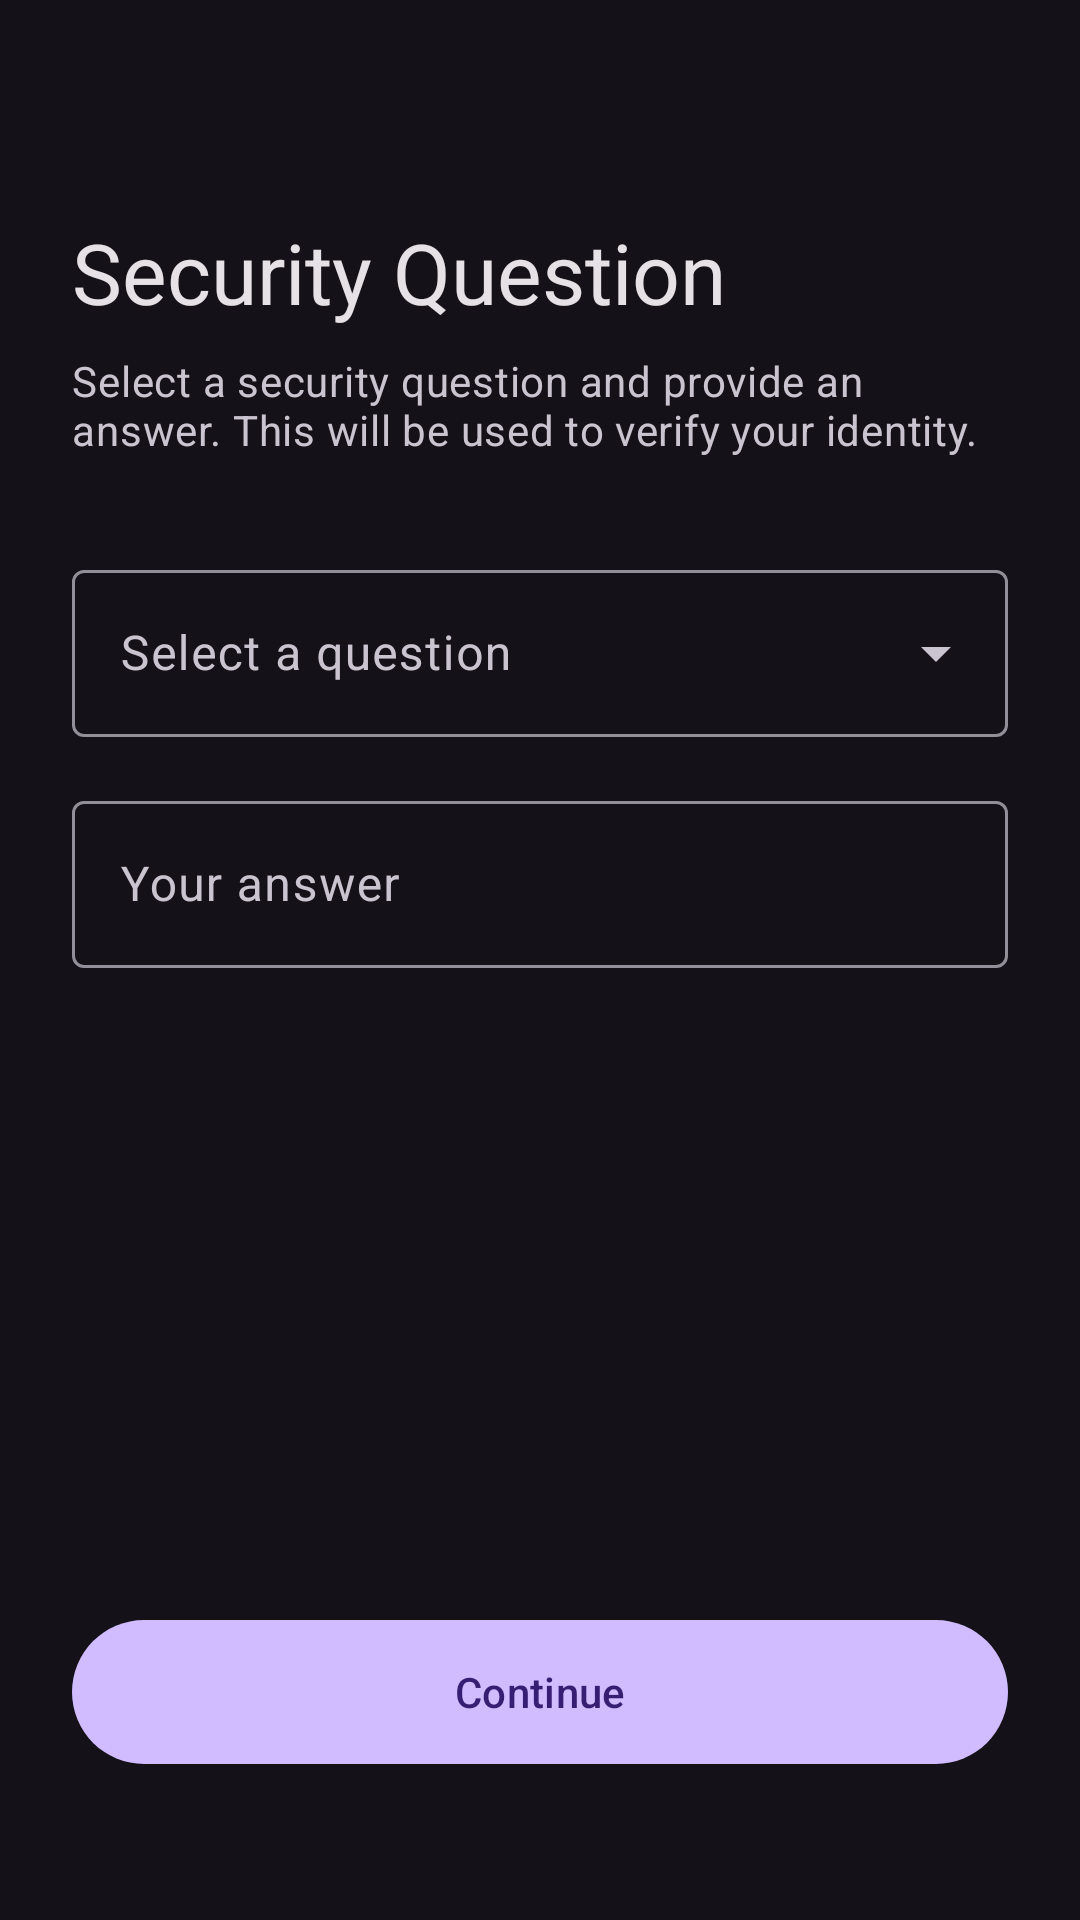

This screen was rendered from an Android layout file. Write that file and the resources it references.
<!-- AndroidManifest.xml: application theme Theme.SecureVault -->
<!-- res/layout/activity_security_question.xml -->
<?xml version="1.0" encoding="utf-8"?>
<LinearLayout
    xmlns:android="http://schemas.android.com/apk/res/android"
    xmlns:app="http://schemas.android.com/apk/res-auto"
    android:layout_width="match_parent"
    android:layout_height="match_parent"
    android:orientation="vertical"
    android:background="@color/color_background"
    android:padding="24dp">

    <TextView
        android:layout_width="wrap_content"
        android:layout_height="wrap_content"
        android:text="Security Question"
        android:textAppearance="@style/TextAppearance.Material3.HeadlineMedium"
        android:textColor="@color/color_on_surface"
        android:layout_marginTop="48dp"
        android:layout_marginBottom="8dp" />

    <TextView
        android:layout_width="wrap_content"
        android:layout_height="wrap_content"
        android:text="Select a security question and provide an answer. This will be used to verify your identity."
        android:textAppearance="@style/TextAppearance.Material3.BodyMedium"
        android:textColor="@color/color_on_surface_variant"
        android:layout_marginBottom="32dp" />

    
    <com.google.android.material.textfield.TextInputLayout
        android:layout_width="match_parent"
        android:layout_height="wrap_content"
        android:layout_marginBottom="16dp"
        style="@style/Widget.Material3.TextInputLayout.OutlinedBox.ExposedDropdownMenu"
        app:hintTextColor="@color/color_on_surface_variant">

        <AutoCompleteTextView
            android:id="@+id/dropdown_security_question"
            android:layout_width="match_parent"
            android:layout_height="wrap_content"
            android:hint="Select a question"
            android:textColor="@color/color_on_surface"
            android:inputType="none" />

    </com.google.android.material.textfield.TextInputLayout>

    
    <com.google.android.material.textfield.TextInputLayout
        android:id="@+id/til_security_answer"
        android:layout_width="match_parent"
        android:layout_height="wrap_content"
        android:layout_marginBottom="24dp"
        style="@style/Widget.Material3.TextInputLayout.OutlinedBox"
        app:hintTextColor="@color/color_on_surface_variant">

        <com.google.android.material.textfield.TextInputEditText
            android:id="@+id/et_security_answer"
            android:layout_width="match_parent"
            android:layout_height="wrap_content"
            android:hint="Your answer"
            android:textColor="@color/color_on_surface"
            android:inputType="text"
            android:maxLines="1" />

    </com.google.android.material.textfield.TextInputLayout>

    
    <View
        android:layout_width="match_parent"
        android:layout_height="0dp"
        android:layout_weight="1" />

    
    <com.google.android.material.progressindicator.CircularProgressIndicator
        android:id="@+id/progress_loading"
        android:layout_width="wrap_content"
        android:layout_height="wrap_content"
        android:layout_gravity="center"
        android:indeterminate="true"
        android:visibility="gone"
        app:indicatorColor="@color/color_primary"
        app:trackColor="@color/color_surface_variant" />

    
    <com.google.android.material.button.MaterialButton
        android:id="@+id/btn_continue"
        android:layout_width="match_parent"
        android:layout_height="56dp"
        android:text="Continue"
        android:textColor="@color/color_on_primary"
        app:backgroundTint="@color/color_primary"
        app:cornerRadius="28dp"
        android:layout_marginBottom="24dp" />

</LinearLayout>
<!-- resources referenced by this layout -->
<resources>
  <color name="color_background">#141218</color>
  <color name="color_on_primary">#381E72</color>
  <color name="color_on_surface">#E6E1E5</color>
  <color name="color_on_surface_variant">#CAC4D0</color>
  <color name="color_primary">#D0BCFF</color>
  <color name="color_surface_variant">#49454F</color>
  <style name="Theme.SecureVault" parent="Theme.Material3.Dark.NoActionBar">
  
          
          <item name="colorPrimary">@color/color_primary</item>
          <item name="colorOnPrimary">@color/color_on_primary</item>
          <item name="colorPrimaryContainer">#4F378B</item>
          <item name="colorOnPrimaryContainer">#EADDFF</item>
  
          
          <item name="colorSecondary">@color/color_secondary</item>
          <item name="colorOnSecondary">#332D41</item>
          <item name="colorSecondaryContainer">#332D41</item>
          <item name="colorOnSecondaryContainer">#E8DEF8</item>
  
          
          <item name="colorSurface">@color/color_surface</item>
          <item name="colorOnSurface">@color/color_on_surface</item>
          <item name="colorSurfaceVariant">@color/color_surface_variant</item>
          <item name="colorOnSurfaceVariant">@color/color_on_surface_variant</item>
  
          
          <item name="android:colorBackground">@color/color_background</item>
          <item name="colorOnBackground">@color/color_on_surface</item>
  
          
          <item name="colorError">@color/color_error</item>
          <item name="colorOnError">#601410</item>
  
          
          <item name="android:statusBarColor">@color/color_background</item>
          <item name="android:navigationBarColor">@color/color_background</item>
          <item name="android:windowLightStatusBar">false</item>
  
          
          <item name="textInputStyle">@style/Widget.Material3.TextInputLayout.OutlinedBox</item>
      </style>
  <color name="color_secondary">#CCC2DC</color>
  <color name="color_surface">#1C1B1F</color>
  <color name="color_error">#F2B8B5</color>
</resources>
